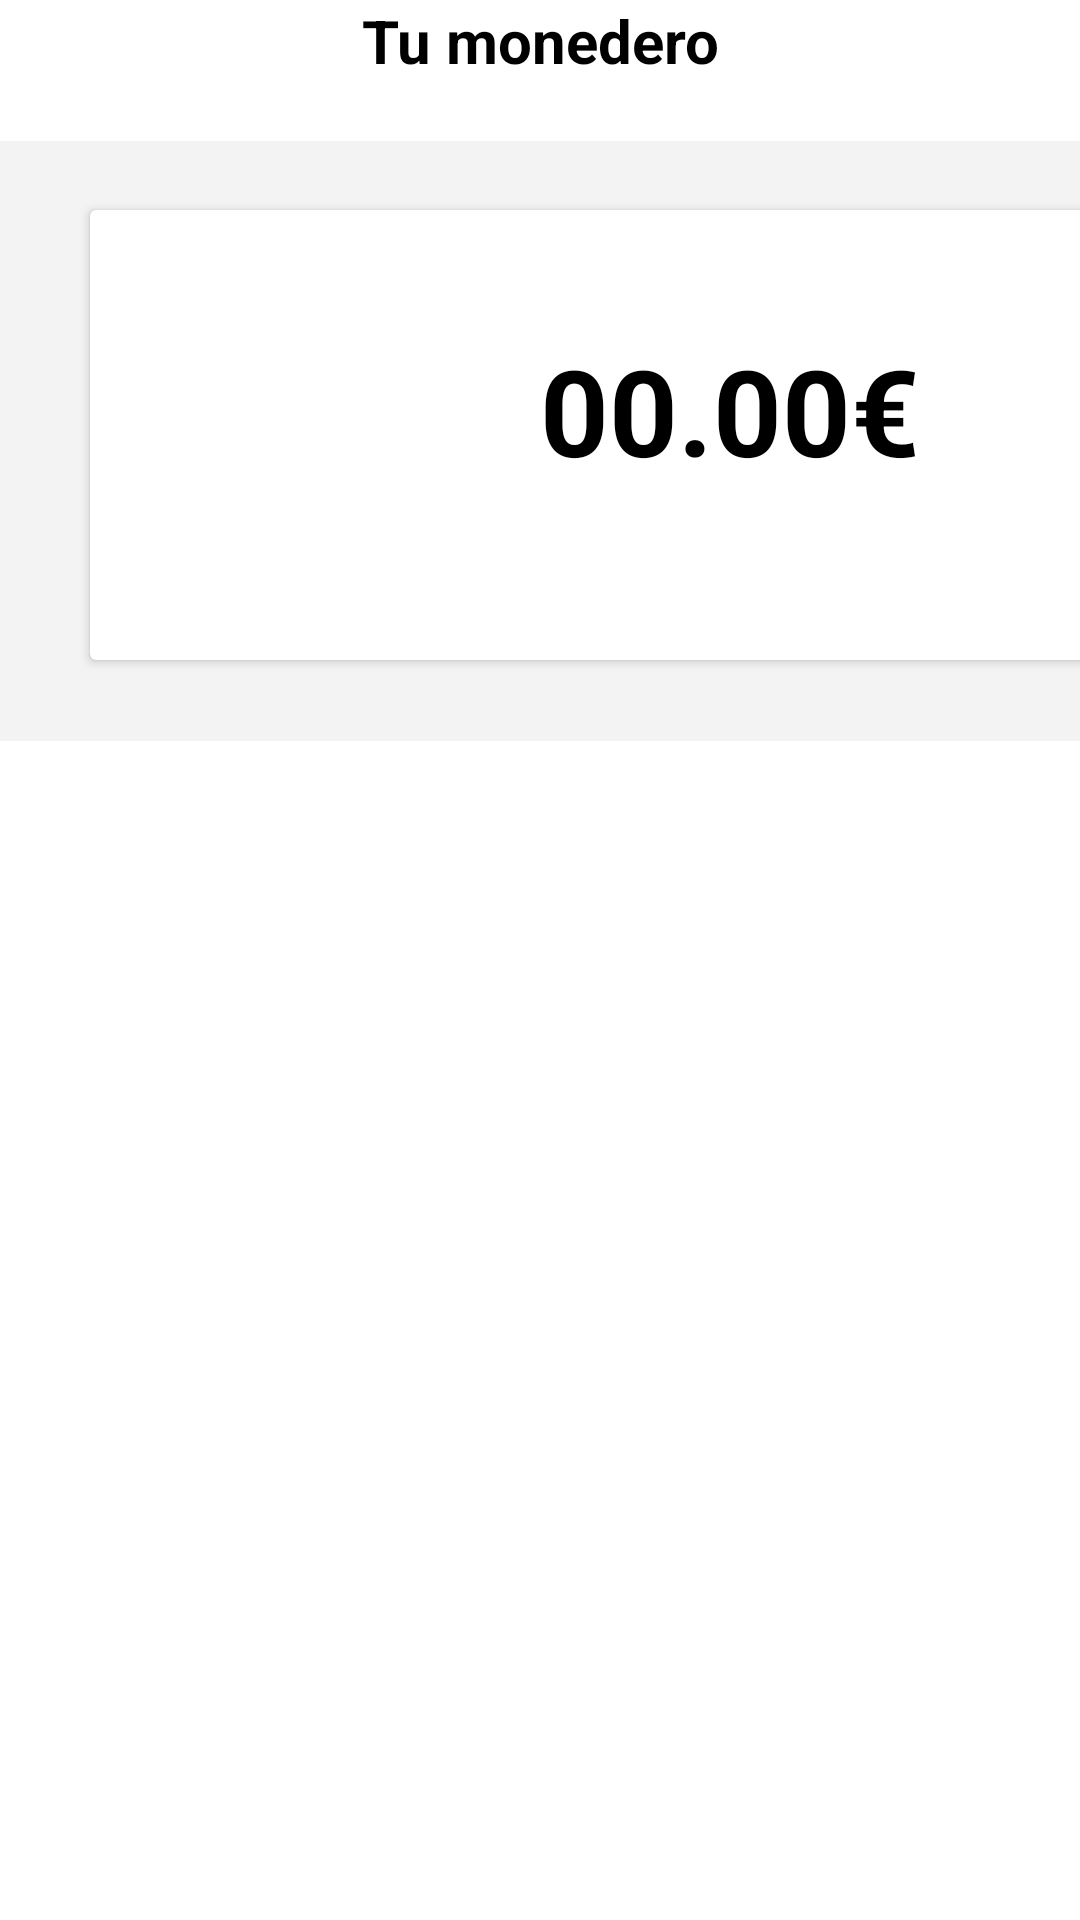

Produce the Android XML layout that renders to this screen, including the resource entries it uses.
<!-- AndroidManifest.xml: application theme Theme.Actividad3A -->
<!-- res/layout/fragment_monedero.xml -->
<?xml version="1.0" encoding="utf-8"?>
<LinearLayout xmlns:android="http://schemas.android.com/apk/res/android"
    xmlns:tools="http://schemas.android.com/tools"
    android:layout_width="match_parent"
    android:layout_height="match_parent"
    android:orientation="vertical"
    tools:context=".MonederoFragment">

    
    <TextView
        android:layout_width="match_parent"
        android:layout_height="wrap_content"
        android:text="Tu monedero"
        android:textStyle="bold"
        android:textColor="@color/black"
        android:textSize="20dp"
        android:textAlignment="center"/>

    <LinearLayout
        android:layout_width="match_parent"
        android:layout_height="200dp"
        android:layout_marginTop="20dp"
        android:layout_gravity="center"
        android:background="#F3F3F3"
        >

        <androidx.cardview.widget.CardView xmlns:android="http://schemas.android.com/apk/res/android"
            android:layout_width="340dp"
            android:layout_height="150dp"
            android:layout_marginLeft="30dp"
            android:layout_marginTop="23dp"
            >

            <LinearLayout
                android:layout_width="match_parent"
                android:layout_height="match_parent"
                android:layout_gravity="center">
                <LinearLayout
                    android:layout_width="wrap_content"
                    android:layout_height="wrap_content"
                    android:layout_marginTop="40dp"
                    android:orientation="horizontal"
                    >

                    <TextView
                        android:id="@+id/miTextoMonedero"
                        android:layout_width="match_parent"
                        android:textAlignment="textEnd"
                        android:layout_height="wrap_content"
                        android:text="00.00"
                        android:textColor="@color/black"
                        android:layout_marginLeft="150dp"
                        android:textSize="40dp"
                        android:textStyle="bold"/>
                    <TextView

                        android:layout_width="wrap_content"
                        android:layout_height="wrap_content"
                        android:text="€"
                        android:textColor="@color/black"
                        android:layout_gravity="center"
                        android:textSize="40dp"
                        android:textStyle="bold"/>
                </LinearLayout>

            </LinearLayout>
        </androidx.cardview.widget.CardView>

    </LinearLayout>
</LinearLayout>
<!-- resources referenced by this layout -->
<resources>
  <color name="black">#FF000000</color>
  <style name="Theme.Actividad3A" parent="Theme.MaterialComponents.DayNight.DarkActionBar">
          
          <item name="colorPrimary">#36DFE4</item>
          <item name="colorPrimaryVariant">@color/purple_700</item>
          <item name="colorOnPrimary">@color/white</item>
          
          <item name="colorSecondary">@color/teal_200</item>
          <item name="colorSecondaryVariant">@color/teal_700</item>
          <item name="colorOnSecondary">@color/black</item>
          
          <item name="android:statusBarColor">?attr/colorPrimaryVariant</item>
          
      </style>
  <color name="purple_700">#FF3700B3</color>
  <color name="white">#FFFFFFFF</color>
  <color name="teal_200">#FF03DAC5</color>
  <color name="teal_700">#FF018786</color>
</resources>
